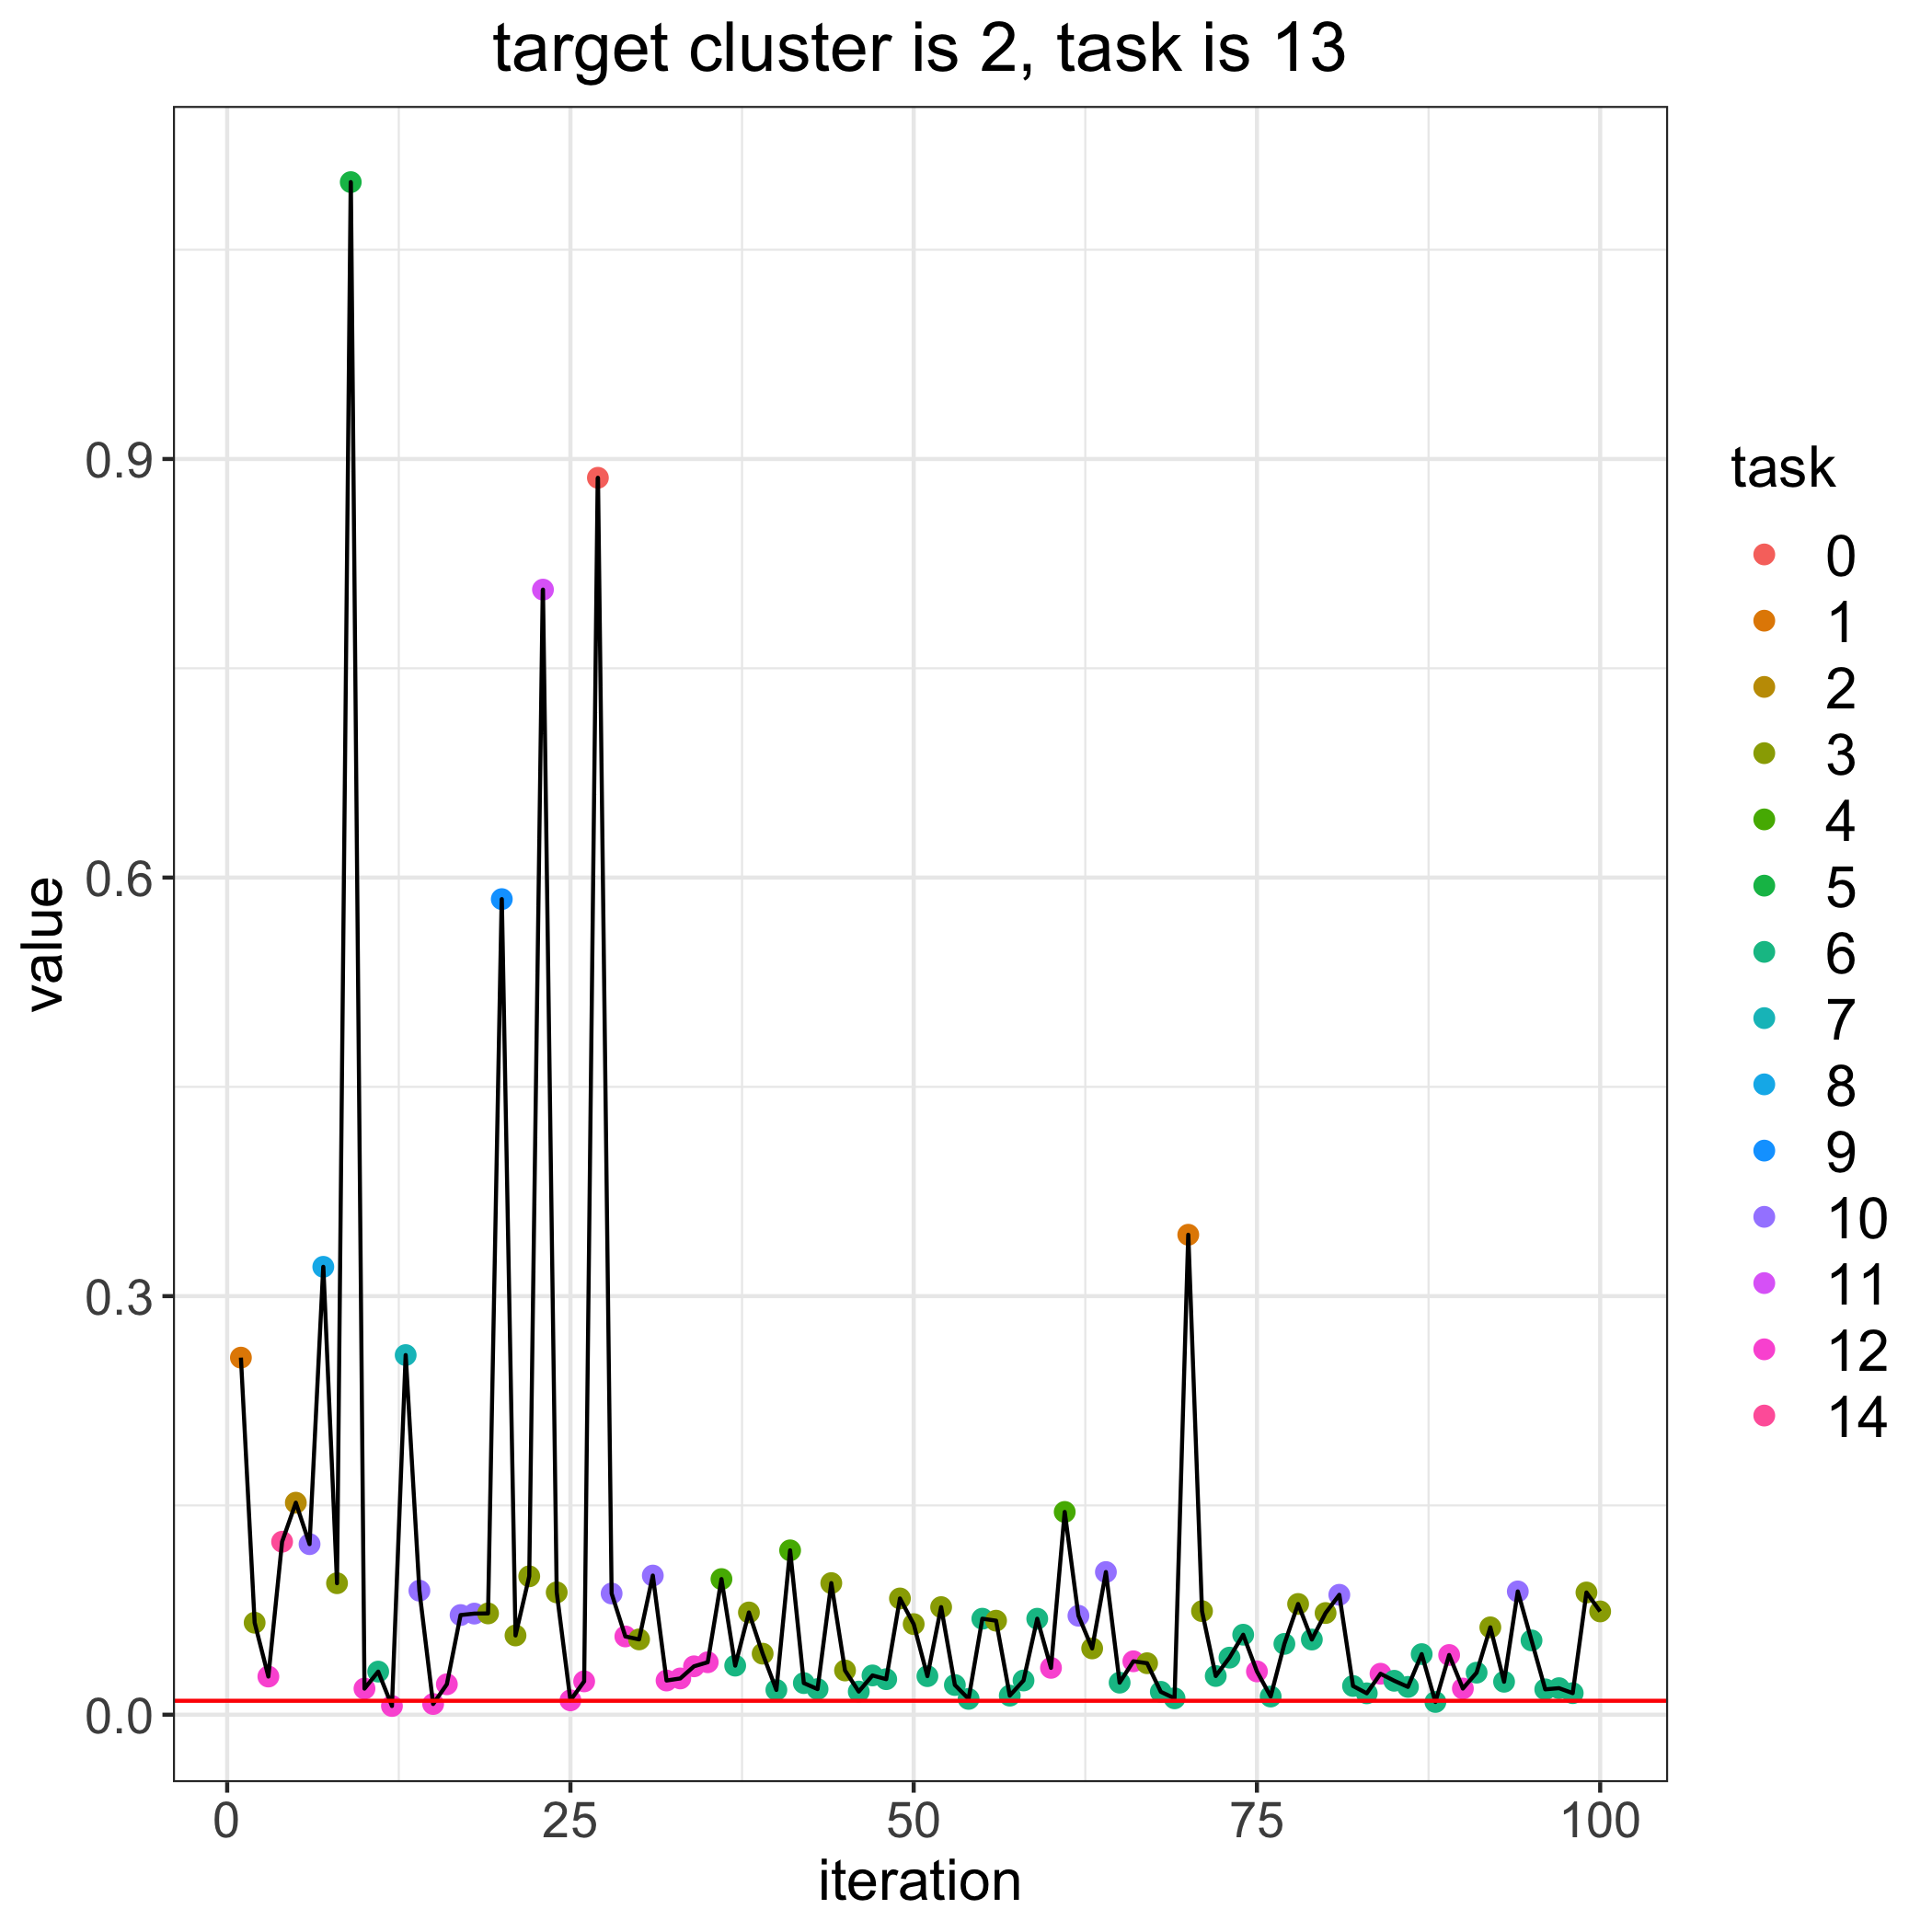

The file beside this chart, header and first rows:
, losses, bandit_selects
0, 0.009973, 
1, 0.2559, 1.0
2, 0.06593, 3.0
3, 0.02735, 12.0
4, 0.124, 14.0
5, 0.1519, 2.0
6, 0.1222, 10.0
7, 0.321, 8.0
8, 0.09424, 3.0
9, 1.098, 5.0
10, 0.0187, 12.0
11, 0.03088, 6.0
12, 0.006251, 12.0
13, 0.2578, 7.0
14, 0.08888, 10.0
15, 0.007662, 12.0
16, 0.02181, 12.0
17, 0.07142, 10.0
18, 0.07246, 10.0
19, 0.07259, 3.0
20, 0.5846, 9.0
21, 0.05679, 3.0
22, 0.09919, 3.0
23, 0.8064, 11.0
24, 0.08768, 3.0
25, 0.0103, 12.0
26, 0.02389, 12.0
27, 0.8865, 0.0
28, 0.08687, 10.0
29, 0.05609, 12.0
30, 0.05397, 3.0
31, 0.09973, 10.0
32, 0.0245, 12.0
33, 0.02599, 12.0
34, 0.03467, 12.0
35, 0.03759, 12.0
36, 0.09721, 4.0
37, 0.03516, 6.0
38, 0.07328, 3.0
39, 0.04374, 3.0
40, 0.01775, 6.0
41, 0.1178, 4.0
42, 0.02266, 6.0
43, 0.01834, 6.0
44, 0.09432, 3.0
45, 0.0317, 3.0
46, 0.01658, 6.0
47, 0.02814, 6.0
48, 0.02546, 6.0
49, 0.08332, 3.0
50, 0.06493, 3.0
51, 0.02763, 6.0
52, 0.07711, 3.0
53, 0.02128, 6.0
54, 0.01133, 6.0
55, 0.0688, 6.0
56, 0.06739, 3.0
57, 0.01367, 6.0
58, 0.02452, 6.0
59, 0.06879, 6.0
... 41 more rows
